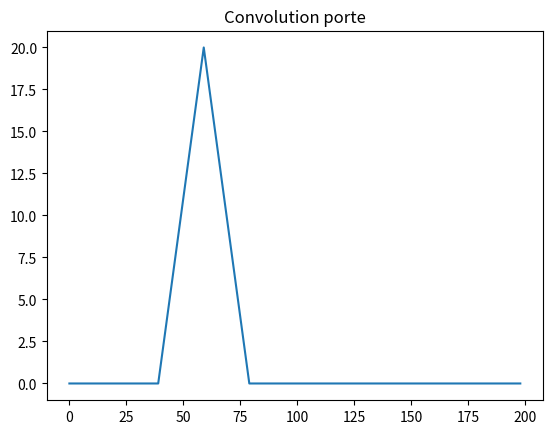

Recreate this plot in Python.
import numpy as np
import matplotlib.pyplot as plt

porte = np.zeros(100)
porte[20:40] = 1

conv = np.convolve(porte, porte)

plt.plot(conv)
plt.title("Convolution porte")
plt.show()
